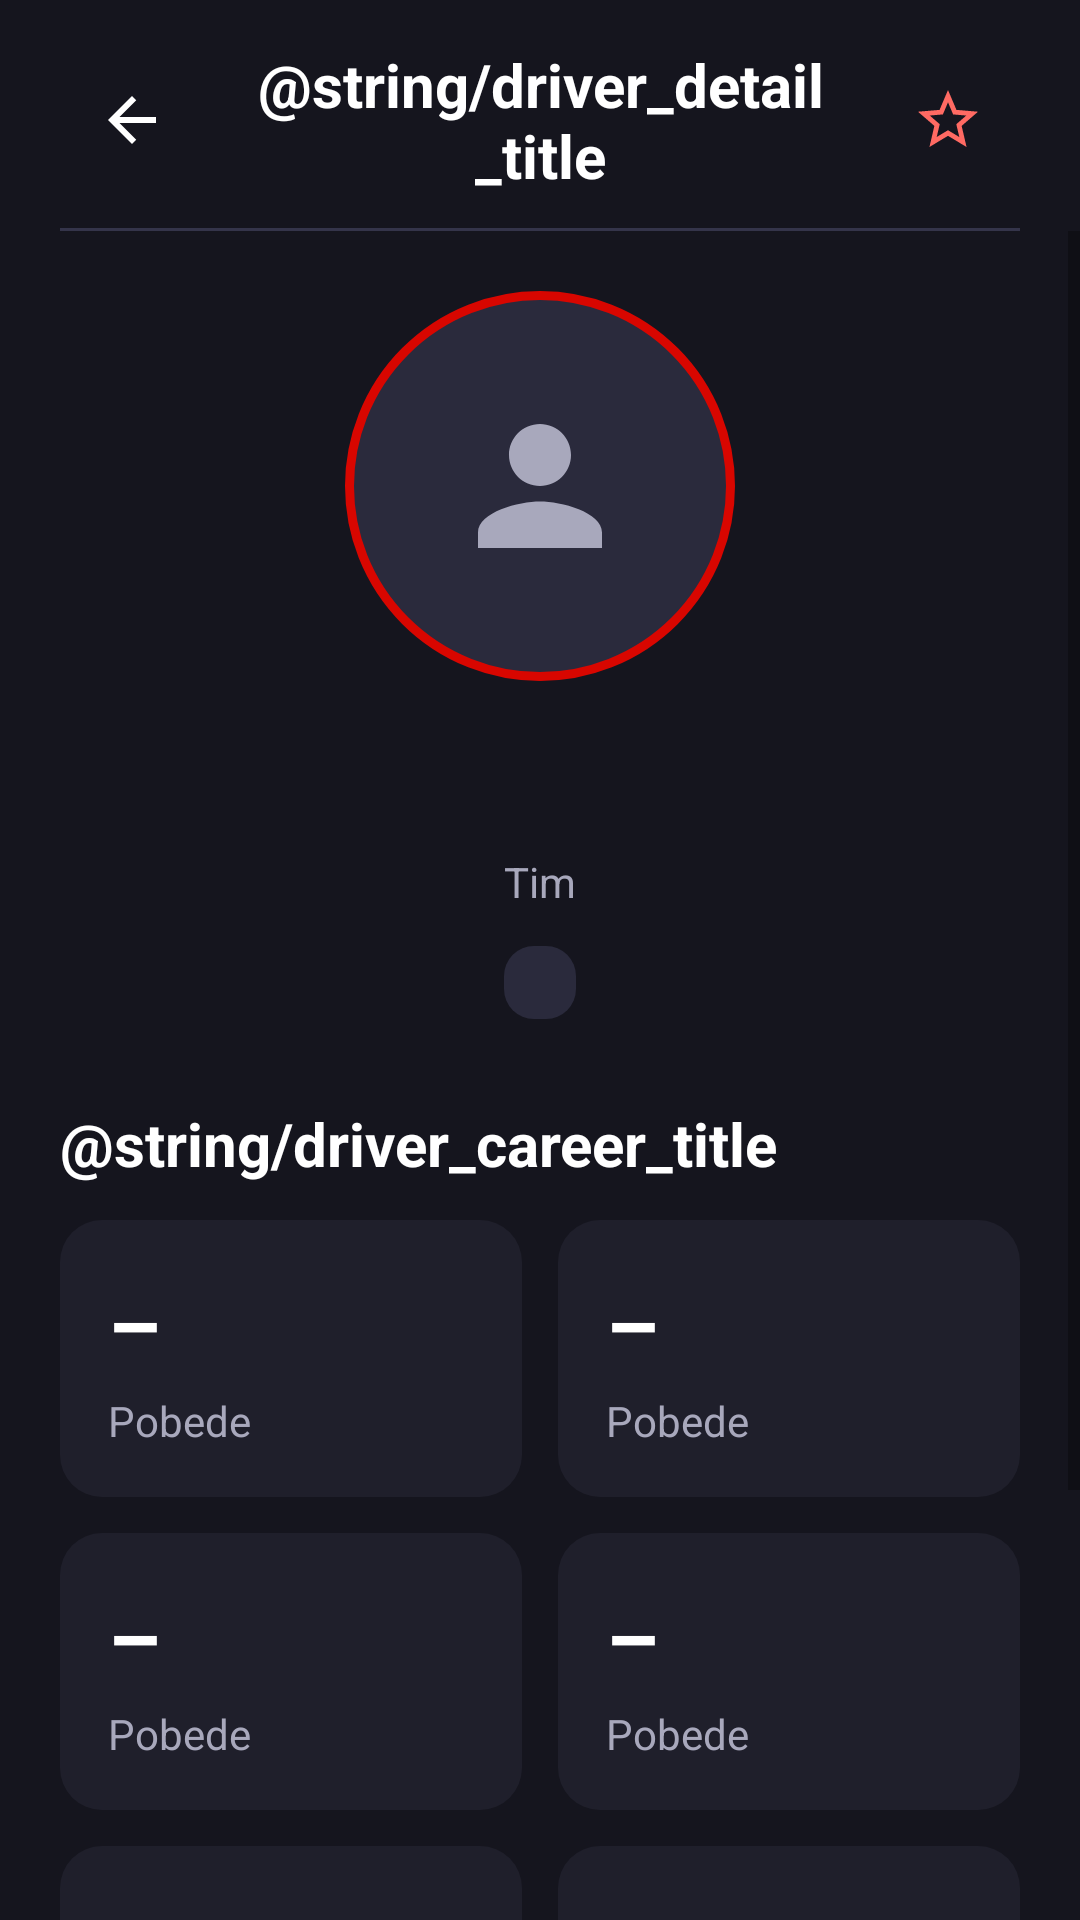

Produce the Android XML layout that renders to this screen, including the resource entries it uses.
<!-- AndroidManifest.xml: application theme Theme.Formula1 -->
<!-- res/layout/activity_driver_detail.xml -->
<?xml version="1.0" encoding="utf-8"?>
<androidx.constraintlayout.widget.ConstraintLayout xmlns:android="http://schemas.android.com/apk/res/android"
    xmlns:app="http://schemas.android.com/apk/res-auto"
    xmlns:tools="http://schemas.android.com/tools"
    android:id="@+id/root"
    android:layout_width="match_parent"
    android:layout_height="match_parent"
    android:background="@color/screen_bg"
    tools:context=".DriverDetailActivity">

    <ImageButton
        android:id="@+id/btnBack"
        android:layout_width="@dimen/icon_button_size"
        android:layout_height="@dimen/icon_button_size"
        android:layout_marginStart="@dimen/spacing_xl"
        android:layout_marginTop="@dimen/spacing_lg"
        android:background="@drawable/bg_icon_button"
        android:contentDescription="@string/desc_back"
        android:src="@drawable/ic_back"
        app:tint="@color/ink"
        app:layout_constraintStart_toStartOf="parent"
        app:layout_constraintTop_toTopOf="parent" />

    <TextView
        android:id="@+id/tvDetailTitle"
        style="@style/TextTitle"
        android:layout_width="0dp"
        android:layout_height="wrap_content"
        android:layout_marginStart="@dimen/spacing_md"
        android:layout_marginEnd="@dimen/spacing_md"
        android:gravity="center"
        android:text="@string/driver_detail_title"
        app:layout_constraintBottom_toBottomOf="@id/btnBack"
        app:layout_constraintEnd_toStartOf="@id/btnFavorite"
        app:layout_constraintStart_toEndOf="@id/btnBack"
        app:layout_constraintTop_toTopOf="@id/btnBack" />

    <ImageButton
        android:id="@+id/btnFavorite"
        android:layout_width="@dimen/icon_button_size"
        android:layout_height="@dimen/icon_button_size"
        android:layout_marginEnd="@dimen/spacing_xl"
        android:background="@drawable/bg_icon_button"
        android:contentDescription="@string/desc_favorite"
        android:src="@drawable/ic_star"
        app:tint="@color/accent_light"
        app:layout_constraintBottom_toBottomOf="@id/btnBack"
        app:layout_constraintEnd_toEndOf="parent"
        app:layout_constraintTop_toTopOf="@id/btnBack" />

    <View
        android:id="@+id/divider"
        android:layout_width="0dp"
        android:layout_height="@dimen/divider_height"
        android:layout_marginStart="@dimen/spacing_xl"
        android:layout_marginTop="@dimen/spacing_md"
        android:layout_marginEnd="@dimen/spacing_xl"
        android:background="@color/divider"
        app:layout_constraintEnd_toEndOf="parent"
        app:layout_constraintStart_toStartOf="parent"
        app:layout_constraintTop_toBottomOf="@id/btnBack" />

    <ScrollView
        android:layout_width="0dp"
        android:layout_height="0dp"
        app:layout_constraintBottom_toBottomOf="parent"
        app:layout_constraintEnd_toEndOf="parent"
        app:layout_constraintStart_toStartOf="parent"
        app:layout_constraintTop_toBottomOf="@id/divider">

        <androidx.constraintlayout.widget.ConstraintLayout
            android:layout_width="match_parent"
            android:layout_height="wrap_content"
            android:padding="@dimen/spacing_xl">

            <androidx.constraintlayout.widget.Guideline
                android:id="@+id/guideMid"
                android:layout_width="wrap_content"
                android:layout_height="wrap_content"
                android:orientation="vertical"
                app:layout_constraintGuide_percent="0.5" />

            <ImageView
                android:id="@+id/imgDriverPhoto"
                android:layout_width="@dimen/driver_photo_size"
                android:layout_height="@dimen/driver_photo_size"
                android:background="@drawable/bg_avatar"
                android:contentDescription="@string/desc_driver_photo"
                android:padding="@dimen/driver_photo_padding"
                android:src="@drawable/ic_user"
                app:tint="@color/muted"
                app:layout_constraintEnd_toEndOf="parent"
                app:layout_constraintStart_toStartOf="parent"
                app:layout_constraintTop_toTopOf="parent" />

            <TextView
                android:id="@+id/tvDriverName"
                style="@style/TextHeadline"
                android:layout_width="0dp"
                android:layout_height="wrap_content"
                android:layout_marginTop="@dimen/spacing_lg"
                android:gravity="center"
                app:layout_constraintEnd_toEndOf="parent"
                app:layout_constraintStart_toStartOf="parent"
                app:layout_constraintTop_toBottomOf="@id/imgDriverPhoto"
                tools:text="Vozač 1" />

            <TextView
                android:id="@+id/tvDriverTeam"
                style="@style/TextMuted"
                android:layout_width="0dp"
                android:layout_height="wrap_content"
                android:layout_marginTop="@dimen/spacing_xs"
                android:gravity="center"
                android:text="@string/team_placeholder"
                app:layout_constraintEnd_toEndOf="parent"
                app:layout_constraintStart_toStartOf="parent"
                app:layout_constraintTop_toBottomOf="@id/tvDriverName" />

            <TextView
                android:id="@+id/tvDriverNumber"
                style="@style/TextCaption"
                android:layout_width="wrap_content"
                android:layout_height="wrap_content"
                android:layout_marginTop="@dimen/spacing_md"
                android:background="@drawable/bg_badge"
                android:paddingStart="@dimen/spacing_md"
                android:paddingTop="@dimen/spacing_xs"
                android:paddingEnd="@dimen/spacing_md"
                android:paddingBottom="@dimen/spacing_xs"
                app:layout_constraintEnd_toEndOf="parent"
                app:layout_constraintStart_toStartOf="parent"
                app:layout_constraintTop_toBottomOf="@id/tvDriverTeam"
                tools:text="Startni broj 1" />

            <TextView
                android:id="@+id/tvCareerTitle"
                style="@style/TextTitle"
                android:layout_width="0dp"
                android:layout_height="wrap_content"
                android:layout_marginTop="@dimen/spacing_xxl"
                android:text="@string/driver_career_title"
                app:layout_constraintEnd_toEndOf="parent"
                app:layout_constraintStart_toStartOf="parent"
                app:layout_constraintTop_toBottomOf="@id/tvDriverNumber" />

            <include
                android:id="@+id/stat1"
                layout="@layout/item_stat"
                android:layout_width="0dp"
                android:layout_height="wrap_content"
                android:layout_marginTop="@dimen/spacing_md"
                android:layout_marginEnd="@dimen/stat_gap"
                app:layout_constraintStart_toStartOf="parent"
                app:layout_constraintEnd_toStartOf="@id/guideMid"
                app:layout_constraintTop_toBottomOf="@id/tvCareerTitle" />

            <include
                android:id="@+id/stat2"
                layout="@layout/item_stat"
                android:layout_width="0dp"
                android:layout_height="wrap_content"
                android:layout_marginTop="@dimen/spacing_md"
                android:layout_marginStart="@dimen/stat_gap"
                app:layout_constraintStart_toEndOf="@id/guideMid"
                app:layout_constraintEnd_toEndOf="parent"
                app:layout_constraintTop_toBottomOf="@id/tvCareerTitle" />

            <include
                android:id="@+id/stat3"
                layout="@layout/item_stat"
                android:layout_width="0dp"
                android:layout_height="wrap_content"
                android:layout_marginTop="@dimen/spacing_md"
                android:layout_marginEnd="@dimen/stat_gap"
                app:layout_constraintStart_toStartOf="parent"
                app:layout_constraintEnd_toStartOf="@id/guideMid"
                app:layout_constraintTop_toBottomOf="@id/stat1" />

            <include
                android:id="@+id/stat4"
                layout="@layout/item_stat"
                android:layout_width="0dp"
                android:layout_height="wrap_content"
                android:layout_marginTop="@dimen/spacing_md"
                android:layout_marginStart="@dimen/stat_gap"
                app:layout_constraintStart_toEndOf="@id/guideMid"
                app:layout_constraintEnd_toEndOf="parent"
                app:layout_constraintTop_toBottomOf="@id/stat1" />

            <include
                android:id="@+id/stat5"
                layout="@layout/item_stat"
                android:layout_width="0dp"
                android:layout_height="wrap_content"
                android:layout_marginTop="@dimen/spacing_md"
                android:layout_marginEnd="@dimen/stat_gap"
                app:layout_constraintStart_toStartOf="parent"
                app:layout_constraintEnd_toStartOf="@id/guideMid"
                app:layout_constraintTop_toBottomOf="@id/stat3" />

            <include
                android:id="@+id/stat6"
                layout="@layout/item_stat"
                android:layout_width="0dp"
                android:layout_height="wrap_content"
                android:layout_marginTop="@dimen/spacing_md"
                android:layout_marginStart="@dimen/stat_gap"
                app:layout_constraintStart_toEndOf="@id/guideMid"
                app:layout_constraintEnd_toEndOf="parent"
                app:layout_constraintTop_toBottomOf="@id/stat3" />

            <include
                android:id="@+id/stat7"
                layout="@layout/item_stat"
                android:layout_width="0dp"
                android:layout_height="wrap_content"
                android:layout_marginTop="@dimen/spacing_md"
                android:layout_marginEnd="@dimen/stat_gap"
                app:layout_constraintStart_toStartOf="parent"
                app:layout_constraintEnd_toStartOf="@id/guideMid"
                app:layout_constraintTop_toBottomOf="@id/stat5"
                app:layout_constraintBottom_toBottomOf="parent" />

            <include
                android:id="@+id/stat8"
                layout="@layout/item_stat"
                android:layout_width="0dp"
                android:layout_height="wrap_content"
                android:layout_marginTop="@dimen/spacing_md"
                android:layout_marginStart="@dimen/stat_gap"
                app:layout_constraintStart_toEndOf="@id/guideMid"
                app:layout_constraintEnd_toEndOf="parent"
                app:layout_constraintTop_toBottomOf="@id/stat5"
                app:layout_constraintBottom_toBottomOf="parent" />
        </androidx.constraintlayout.widget.ConstraintLayout>
    </ScrollView>
</androidx.constraintlayout.widget.ConstraintLayout>
<!-- res/layout/item_stat.xml (included above) -->
<?xml version="1.0" encoding="utf-8"?>
<androidx.constraintlayout.widget.ConstraintLayout xmlns:android="http://schemas.android.com/apk/res/android"
    xmlns:app="http://schemas.android.com/apk/res-auto"
    xmlns:tools="http://schemas.android.com/tools"
    android:layout_width="match_parent"
    android:layout_height="wrap_content"
    android:background="@drawable/bg_card"
    android:padding="@dimen/stat_card_padding">

    <TextView
        android:id="@+id/tvStatValue"
        style="@style/TextHeadline"
        android:layout_width="0dp"
        android:layout_height="wrap_content"
        app:layout_constraintEnd_toEndOf="parent"
        app:layout_constraintStart_toStartOf="parent"
        app:layout_constraintTop_toTopOf="parent"
        tools:text="–" />

    <TextView
        android:id="@+id/tvStatLabel"
        style="@style/TextMuted"
        android:layout_width="0dp"
        android:layout_height="wrap_content"
        android:layout_marginTop="@dimen/spacing_xs"
        app:layout_constraintBottom_toBottomOf="parent"
        app:layout_constraintEnd_toEndOf="parent"
        app:layout_constraintStart_toStartOf="parent"
        app:layout_constraintTop_toBottomOf="@id/tvStatValue"
        tools:text="Pobede" />
</androidx.constraintlayout.widget.ConstraintLayout>
<!-- resources referenced by this layout -->
<resources>
  <color name="accent_light">#FF6A63</color>
  <color name="divider">#34344A</color>
  <color name="ink">#FFFFFF</color>
  <color name="muted">#A8A8BC</color>
  <color name="screen_bg">#15151E</color>
  <dimen name="divider_height">1dp</dimen>
  <dimen name="driver_photo_padding">34dp</dimen>
  <dimen name="driver_photo_size">130dp</dimen>
  <dimen name="icon_button_size">48dp</dimen>
  <dimen name="spacing_lg">16dp</dimen>
  <dimen name="spacing_md">12dp</dimen>
  <dimen name="spacing_xl">20dp</dimen>
  <dimen name="spacing_xs">4dp</dimen>
  <dimen name="spacing_xxl">28dp</dimen>
  <dimen name="stat_card_padding">16dp</dimen>
  <dimen name="stat_gap">6dp</dimen>
  <!-- drawable bg_avatar (drawable) -->
  <?xml version="1.0" encoding="utf-8"?>
  <shape xmlns:android="http://schemas.android.com/apk/res/android" android:shape="oval">
      <solid android:color="@color/surface_raised" />
      <stroke
          android:width="@dimen/stroke_width_thick"
          android:color="@color/accent" />
  </shape>
  <!-- drawable bg_badge (drawable) -->
  <?xml version="1.0" encoding="utf-8"?>
  <shape xmlns:android="http://schemas.android.com/apk/res/android" android:shape="rectangle">
      <solid android:color="@color/surface_raised" />
      <corners android:radius="@dimen/radius_small" />
  </shape>
  <!-- drawable bg_card (drawable) -->
  <?xml version="1.0" encoding="utf-8"?>
  <shape xmlns:android="http://schemas.android.com/apk/res/android" android:shape="rectangle">
      <solid android:color="@color/surface" />
      <corners android:radius="@dimen/radius" />
  </shape>
  <!-- drawable ic_back (drawable) -->
  <?xml version="1.0" encoding="utf-8"?>
  <vector xmlns:android="http://schemas.android.com/apk/res/android"
      android:width="@dimen/icon_size"
      android:height="@dimen/icon_size"
      android:viewportWidth="24"
      android:viewportHeight="24">
      <path
          android:fillColor="@color/black"
          android:pathData="M20,11H7.83l5.59,-5.59L12,4l-8,8 8,8 1.41,-1.41L7.83,13H20v-2z" />
  </vector>
  <!-- drawable ic_user (drawable) -->
  <?xml version="1.0" encoding="utf-8"?>
  <vector xmlns:android="http://schemas.android.com/apk/res/android"
      android:width="@dimen/icon_size"
      android:height="@dimen/icon_size"
      android:viewportWidth="24"
      android:viewportHeight="24">
      <path
          android:fillColor="@color/black"
          android:pathData="M12,12c2.21,0 4,-1.79 4,-4s-1.79,-4 -4,-4 -4,1.79 -4,4 1.79,4 4,4zM12,14c-2.67,0 -8,1.34 -8,4v2h16v-2c0,-2.66 -5.33,-4 -8,-4z" />
  </vector>
  <string name="desc_back">Nazad</string>
  <string name="team_placeholder">Tim</string>
  <style name="TextCaption">
          <item name="android:textSize">@dimen/text_caption</item>
          <item name="android:textColor">@color/muted</item>
      </style>
  <style name="TextHeadline">
          <item name="android:textSize">@dimen/text_headline</item>
          <item name="android:textStyle">bold</item>
          <item name="android:textColor">@color/ink</item>
      </style>
  <style name="TextMuted">
          <item name="android:textSize">@dimen/text_body</item>
          <item name="android:textColor">@color/muted</item>
      </style>
  <style name="TextTitle">
          <item name="android:textSize">@dimen/text_title</item>
          <item name="android:textStyle">bold</item>
          <item name="android:textColor">@color/ink</item>
      </style>
  <color name="surface_raised">#2A2A3C</color>
  <dimen name="stroke_width_thick">3dp</dimen>
  <color name="accent">#D80600</color>
  <dimen name="radius_small">10dp</dimen>
  <color name="surface">#1F1F2B</color>
  <dimen name="radius">14dp</dimen>
  <dimen name="icon_size">24dp</dimen>
  <color name="black">#000000</color>
  <dimen name="text_caption">12sp</dimen>
  <dimen name="text_headline">28sp</dimen>
  <dimen name="text_body">14sp</dimen>
  <dimen name="text_title">20sp</dimen>
  <color name="white">#FFFFFF</color>
</resources>
